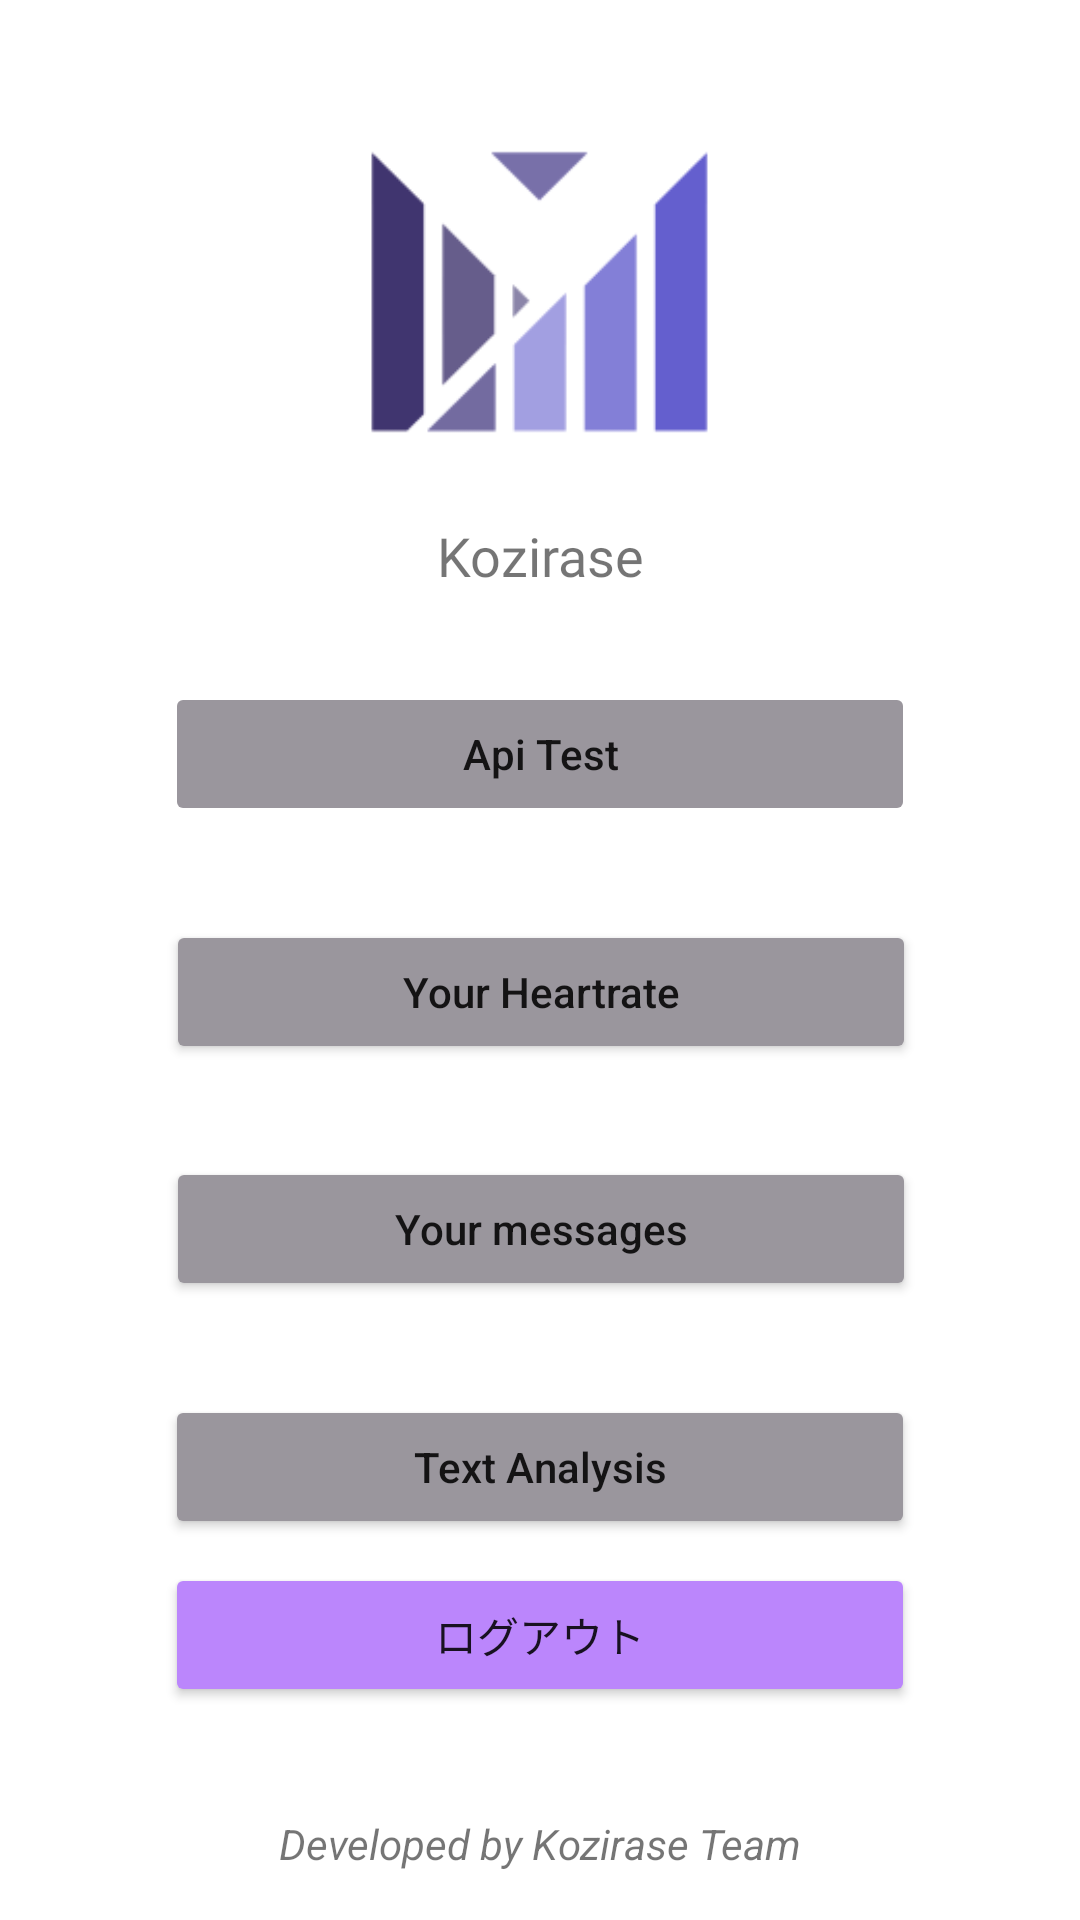

Layout XML and referenced resources for this Android screen:
<!-- AndroidManifest.xml: application theme Theme.Kozirase -->
<!-- res/layout/activity_main.xml -->
<?xml version="1.0" encoding="utf-8"?>
<androidx.constraintlayout.widget.ConstraintLayout xmlns:android="http://schemas.android.com/apk/res/android"
    xmlns:app="http://schemas.android.com/apk/res-auto"
    xmlns:tools="http://schemas.android.com/tools"
    android:layout_width="match_parent"
    android:layout_height="match_parent"
    tools:context=".MainActivity">

    <TextView
        android:id="@+id/textView2"
        android:layout_width="wrap_content"
        android:layout_height="wrap_content"
        android:layout_marginTop="18dp"
        android:fontFamily="@font/lemon"
        android:text="Kozirase"
        android:textSize="18dp"
        app:layout_constraintLeft_toLeftOf="parent"
        app:layout_constraintRight_toRightOf="parent"
        app:layout_constraintTop_toBottomOf="@+id/imageView4" />

    <Button
        android:id="@+id/button_to_api_test"
        android:layout_width="250dp"
        android:layout_height="wrap_content"
        android:layout_marginTop="30dp"
        android:stateListAnimator="@null"
        android:text="Api Test"
        android:textAllCaps="false"
        app:backgroundTint="#9A969D"
        app:layout_constraintEnd_toEndOf="parent"
        app:layout_constraintStart_toStartOf="parent"
        app:layout_constraintTop_toBottomOf="@+id/textView2" />

    <Button
        android:id="@+id/button_to_heart_rate_process"
        android:layout_width="250dp"
        android:layout_height="wrap_content"
        android:text="@string/your_heartrate1"
        android:textAllCaps="false"
        app:backgroundTint="#9A969D"
        app:layout_constraintBottom_toTopOf="@+id/text_test_button"
        app:layout_constraintEnd_toEndOf="parent"
        app:layout_constraintHorizontal_bias="0.503"
        app:layout_constraintStart_toStartOf="parent"
        app:layout_constraintTop_toBottomOf="@+id/button_to_api_test" />

    <Button
        android:id="@+id/text_test_button"
        android:layout_width="250dp"
        android:layout_height="wrap_content"
        android:text="@string/your_messages1"
        android:textAllCaps="false"
        app:backgroundTint="#9A969D"
        app:layout_constraintBottom_toTopOf="@+id/text_analysis_button"
        app:layout_constraintEnd_toEndOf="parent"
        app:layout_constraintHorizontal_bias="0.503"
        app:layout_constraintStart_toStartOf="parent"
        app:layout_constraintTop_toBottomOf="@+id/button_to_heart_rate_process" />

    <Button
        android:id="@+id/text_analysis_button"
        android:layout_width="250dp"
        android:layout_height="wrap_content"
        android:layout_marginBottom="8dp"
        android:text="Text Analysis"
        android:textAllCaps="false"
        app:backgroundTint="#9A969D"
        app:layout_constraintBottom_toTopOf="@+id/button_to_login_page"
        app:layout_constraintEnd_toEndOf="parent"
        app:layout_constraintStart_toStartOf="parent" />

    <ImageView
        android:id="@+id/imageView4"
        android:layout_width="125dp"
        android:layout_height="125dp"
        android:layout_marginTop="30dp"
        android:src="@drawable/kojirase_logo_without_name"
        app:layout_constraintEnd_toEndOf="parent"
        app:layout_constraintStart_toStartOf="parent"
        app:layout_constraintTop_toTopOf="parent" />

    <TextView
        android:id="@+id/txtLisence"
        android:layout_width="wrap_content"
        android:layout_height="wrap_content"
        android:layout_marginBottom="16dp"
        android:text="Developed by Kozirase Team"
        android:textStyle="italic"
        app:layout_constraintBottom_toBottomOf="parent"
        app:layout_constraintEnd_toEndOf="parent"
        app:layout_constraintStart_toStartOf="parent" />

    <Button
        android:id="@+id/button_to_login_page"
        android:layout_width="250dp"
        android:layout_height="wrap_content"
        android:layout_marginBottom="36dp"
        android:backgroundTint="@color/purple_200"
        android:text="@string/button_logout"
        app:layout_constraintBottom_toTopOf="@+id/txtLisence"
        app:layout_constraintEnd_toEndOf="parent"
        app:layout_constraintStart_toStartOf="parent" />


</androidx.constraintlayout.widget.ConstraintLayout>
<!-- resources referenced by this layout -->
<resources>
  <color name="purple_200">#FFBB86FC</color>
  <!-- drawable kojirase_logo_without_name: png bitmap (drawable, 2157 bytes) -->
  <string name="button_logout">ログアウト</string>
  <string name="your_heartrate1">Your Heartrate</string>
  <string name="your_messages1">Your messages</string>
  <style name="Theme.Kozirase" parent="Theme.MaterialComponents.DayNight.DarkActionBar">
          
          <item name="colorPrimary">@color/purple_500</item>
          <item name="colorPrimaryVariant">@color/purple_700</item>
          <item name="colorOnPrimary">@color/white</item>
          
          <item name="colorSecondary">@color/teal_200</item>
          <item name="colorSecondaryVariant">@color/teal_700</item>
          <item name="colorOnSecondary">@color/black</item>
          
          <item name="android:statusBarColor" tools:targetApi="l">?attr/colorPrimaryVariant</item>
          
      </style>
  <color name="purple_500">#FF6200EE</color>
  <color name="purple_700">#FF3700B3</color>
  <color name="white">#FFFFFFFF</color>
  <color name="teal_200">#FF03DAC5</color>
  <color name="teal_700">#FF018786</color>
  <color name="black">#FF000000</color>
</resources>
